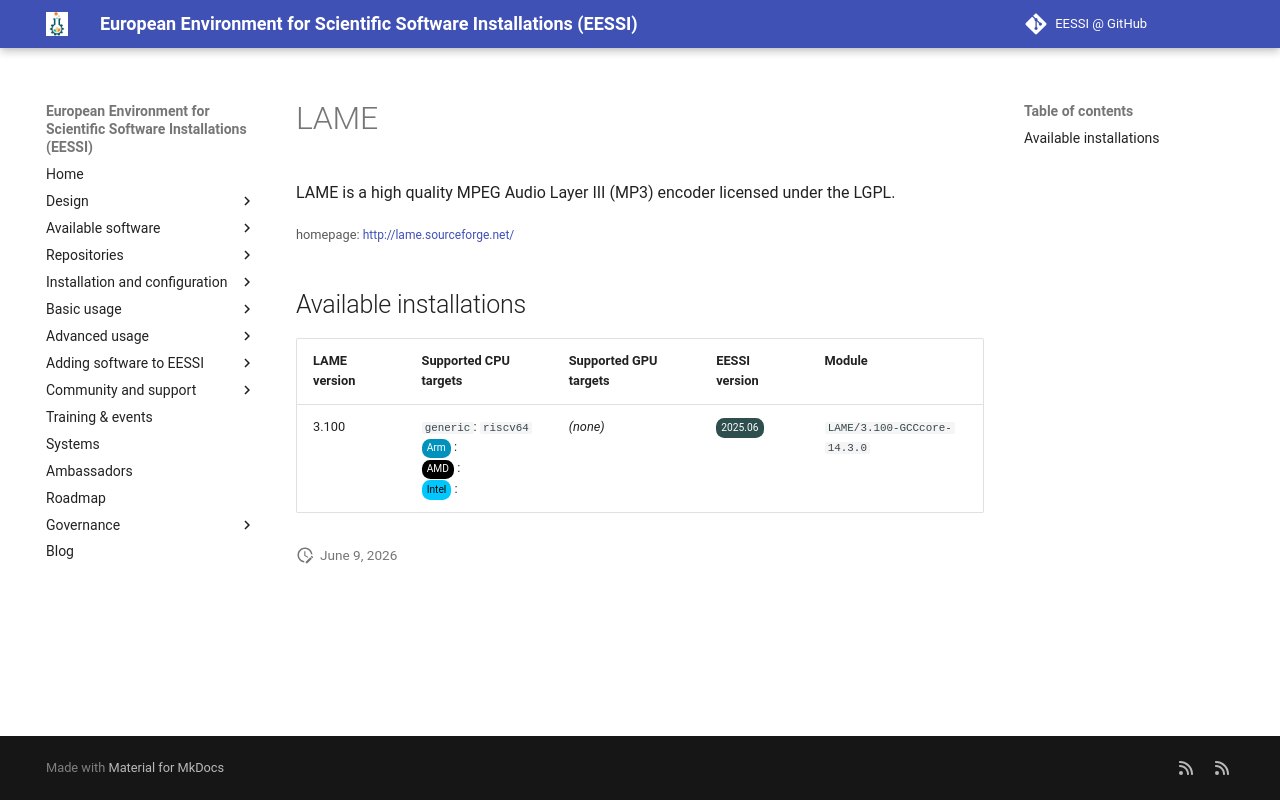

repository: EESSI/docs · page: available_software_riscv/detail/LAME/index.html · generator: mkdocs

---
json_ld:
  '@context': https://schema.org
  '@type': SoftwareApplication
  applicationCategory: DeveloperApplication
  description: LAME is a high quality MPEG Audio Layer III (MP3) encoder licensed
    under the LGPL.
  license: Not confirmed
  name: LAME
  offers:
    '@type': Offer
    price: 0
  operatingSystem: LINUX
  review:
    '@type': Review
    author:
      '@type': Organization
      name: EESSI
    reviewBody: Application has been successfully made available on all architectures
      supported by EESSI
    reviewRating:
      '@type': Rating
      ratingValue: 5
  softwareRequirements: See https://www.eessi.io/docs/ for how to make EESSI available
    on your system
  softwareVersion: '[''3.100'']'
  url: http://lame.sourceforge.net/
---
# LAME


LAME is a high quality MPEG Audio Layer III (MP3) encoder licensed under the LGPL.

<small>homepage: </small><span class="software-link">[http://lame.sourceforge.net/](http://lame.sourceforge.net/)</span>

## Available installations


|LAME version|Supported CPU targets|Supported GPU targets|EESSI version|Module|
| --- | --- | --- | --- | --- |
|3.100|`generic`: `riscv64`<br/><span class="software-cpu-arm">Arm</span>: <br/><span class="software-cpu-amd">AMD</span>: <br/><span class="software-cpu-intel">Intel</span>: <br/>|*(none)*|<span class="software-eessi-version-202506">2025.06</span>|`LAME/3.100-GCCcore-14.3.0`|
